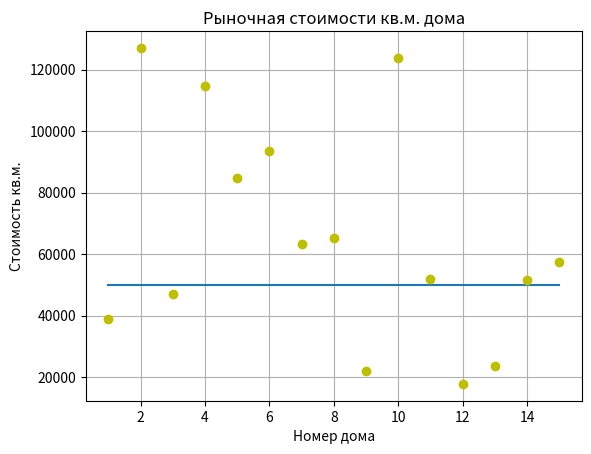

Generate this figure with matplotlib:
# Задача 2. Имеются данные о площади и стоимости 15 домов.
# Риелтору требуется узнать в каких домах стоимость квадратного метра меньше 50000 рублей.
# Предоставьте ему графические данные о стоимости квадратного метра каждого дома и список подходящих ему домов, отсортированных по площади.
# Данные о домах сформируйте случайным образом. Площади от 100 до 300 кв. метров, цены от 3 до 20 млн.

from matplotlib import pyplot as plt
import random

areaHouses = [random.randint(100, 300) for i in range(0, 15)]
priceHouses = [random.randint(3000000, 20000000) for i in range(0, 15)]

x = []
squareMeter = []
lowPrise = []
sortedHouses = []

for i in range(0, 15):
    x.append(i+1)

for i in range(len(areaHouses)):
    squareMeter.append(round(priceHouses[i]/areaHouses[i]))

for i in range(len(squareMeter)):
    if squareMeter[i] < 50000:
        lowPrise.append(squareMeter[i])
        sortedHouses.append(areaHouses[i])

for i in range(len(sortedHouses)-1):
    for j in range(len(sortedHouses)-i-1):
        if sortedHouses[j] > sortedHouses[j+1]:
            lowPrise[j], lowPrise[j+1] = lowPrise[j+1], lowPrise[j]
            sortedHouses[j], sortedHouses[j + 1] = sortedHouses[j+1], sortedHouses[j]

print('\nДома стоимость квадратного метра которых меньше 50000 рублей:')
for i in range(len(lowPrise)):
    print(
        f'Дом №{i+1} с площадью {sortedHouses[i]} кв.м., при стоимости {lowPrise[i]} за кв.м')

plt.title('Рыночная стоимости кв.м. дома')
plt.xlabel('Номер дома')
plt.ylabel('Стоимость кв.м.')
plt.grid(which='major')

plot2 = list(50000 for a in range(1, 16))
plt.plot(x, plot2)
plt.plot(x, squareMeter, 'yo')
plt.show()
